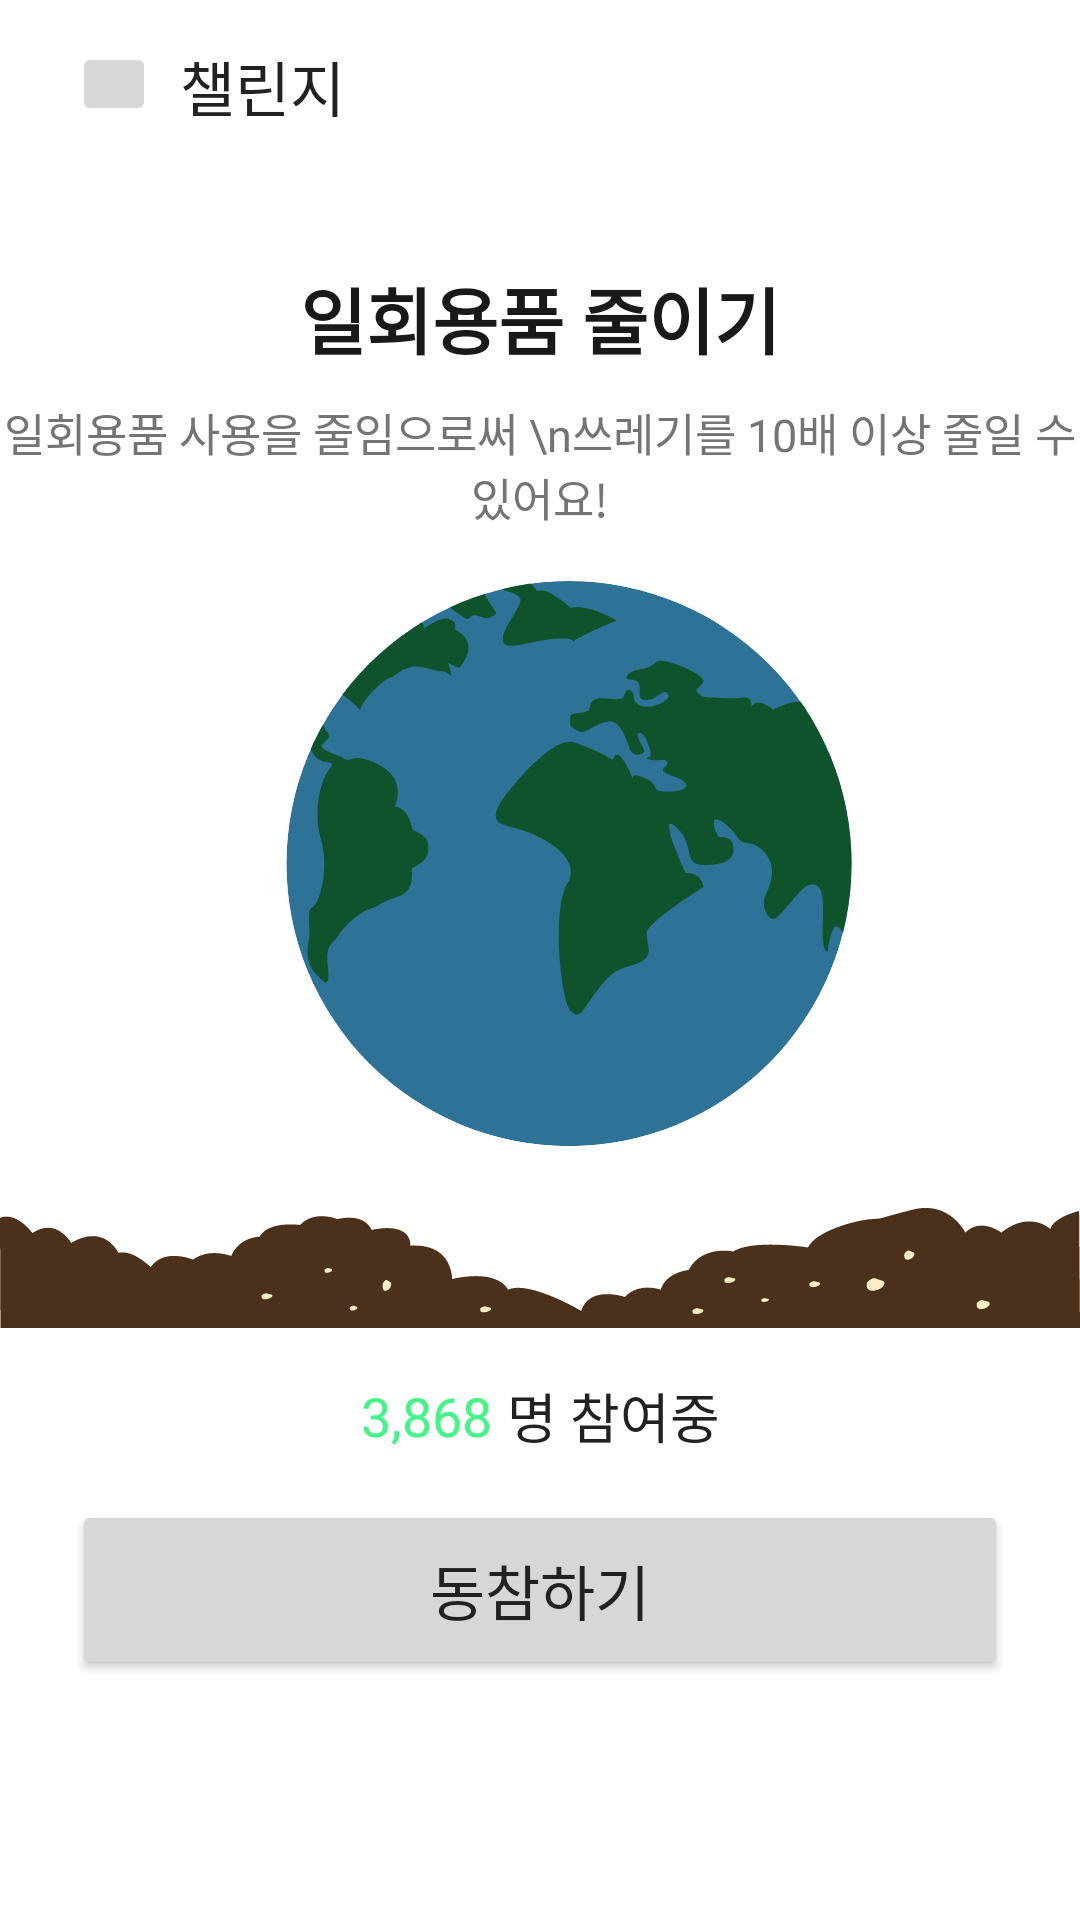

Write the Android layout XML for this screen, with the resource values it uses.
<!-- AndroidManifest.xml: application theme Theme.EchoFriendly -->
<!-- res/layout/fragment_challenge.xml -->
<?xml version="1.0" encoding="utf-8"?>
<layout xmlns:app="http://schemas.android.com/apk/res-auto">

	<androidx.constraintlayout.widget.ConstraintLayout xmlns:android="http://schemas.android.com/apk/res/android"
		xmlns:tools="http://schemas.android.com/tools"
		android:layout_width="match_parent"
		android:layout_height="match_parent"
		tools:context=".ui.ChallengeFragment">

		<include
			android:id="@+id/top_bar"
			layout="@layout/layout_top_bar"
			app:layout_constraintTop_toTopOf="parent"
			app:layout_constraintStart_toStartOf="parent"
			app:layout_constraintEnd_toEndOf="parent" />

		<TextView
			android:id="@+id/challenge_title"
			android:layout_width="wrap_content"
			android:layout_height="wrap_content"
			android:layout_marginTop="45sp"
			android:text="일회용품 줄이기"
			android:textColor="@color/color_text_main"
			android:textSize="24sp"
			android:textStyle="bold"
			app:layout_constraintEnd_toEndOf="parent"
			app:layout_constraintStart_toStartOf="parent"
			app:layout_constraintTop_toBottomOf="@id/top_bar" />

		<TextView
			android:id="@+id/challenge_desc"
			android:layout_width="wrap_content"
			android:layout_height="wrap_content"
			android:layout_marginTop="10sp"
			android:text="일회용품 사용을 줄임으로써 \n쓰레기를 10배 이상 줄일 수 있어요!"
			android:textColor="@color/color_text_desc"
			android:textSize="15sp"
			android:gravity="center"
			app:layout_constraintEnd_toEndOf="parent"
			app:layout_constraintStart_toStartOf="parent"
			app:layout_constraintTop_toBottomOf="@id/challenge_title" />

		<ImageView
			android:id="@+id/image_earth"
			android:layout_width="0dp"
			android:layout_height="wrap_content"
			android:adjustViewBounds="true"
			android:scaleType="fitXY"
			android:src="@drawable/earth"
			app:layout_constraintBottom_toTopOf="@id/participants_num"
			app:layout_constraintEnd_toEndOf="parent"
			app:layout_constraintStart_toStartOf="parent"
			app:layout_constraintTop_toBottomOf="@id/challenge_desc" />

		<TextView
			android:id="@+id/participants_num"
			android:layout_width="wrap_content"
			android:layout_height="wrap_content"
			android:layout_marginBottom="16dp"
			android:text="3,868"
			android:textColor="@color/color_main3"
			android:textSize="18sp"
			app:layout_constraintBottom_toTopOf="@id/btn_join"
			app:layout_constraintEnd_toStartOf="@id/participants_desc"
			app:layout_constraintHorizontal_chainStyle="packed"
			app:layout_constraintStart_toStartOf="parent" />

		<TextView
			android:id="@+id/participants_desc"
			android:layout_width="wrap_content"
			android:layout_height="wrap_content"
			android:layout_marginStart="5dp"
			android:text="명 참여중"
			android:textColor="@color/color_text_sub"
			android:textSize="18sp"
			app:layout_constraintBottom_toBottomOf="@id/participants_num"
			app:layout_constraintEnd_toEndOf="parent"
			app:layout_constraintStart_toEndOf="@id/participants_num"
			app:layout_constraintTop_toTopOf="@id/participants_num" />

		<Button
			android:id="@+id/btn_join"
			android:layout_width="312dp"
			android:layout_height="60dp"
			android:layout_marginBottom="80dp"
			android:text="동참하기"
			android:textColor="@color/color_text_sub"
			android:textSize="20sp"
			app:layout_constraintBottom_toBottomOf="parent"
			app:layout_constraintEnd_toEndOf="parent"
			app:layout_constraintStart_toStartOf="parent" />

	</androidx.constraintlayout.widget.ConstraintLayout>
</layout>
<!-- res/layout/layout_top_bar.xml (included above) -->
<?xml version="1.0" encoding="utf-8"?>
<androidx.constraintlayout.widget.ConstraintLayout xmlns:android="http://schemas.android.com/apk/res/android"
	xmlns:app="http://schemas.android.com/apk/res-auto"
	android:layout_width="match_parent"
	android:layout_height="wrap_content">

	<ImageButton
		android:id="@+id/btn_back"
		android:layout_width="28dp"
		android:layout_height="28dp"
		android:layout_marginStart="24dp"
		android:layout_marginTop="14dp"
		app:layout_constraintStart_toStartOf="parent"
		app:layout_constraintTop_toTopOf="parent" />

	<TextView
		android:id="@+id/text_title"
		android:layout_width="wrap_content"
		android:layout_height="wrap_content"
		android:layout_marginStart="8dp"
		android:text="챌린지"
		android:textColor="@color/color_text_sub"
		android:textSize="20sp"
		app:layout_constraintStart_toEndOf="@id/btn_back"
		app:layout_constraintTop_toTopOf="@id/btn_back" />

</androidx.constraintlayout.widget.ConstraintLayout>
<!-- resources referenced by this layout -->
<resources>
  <color name="color_main3">#43F587</color>
  <color name="color_text_desc">#747474</color>
  <color name="color_text_main">#191919</color>
  <color name="color_text_sub">#212121</color>
  <!-- drawable earth: png bitmap (drawable, 96153 bytes) -->
  <style name="Theme.EchoFriendly" parent="Theme.MaterialComponents.DayNight.DarkActionBar">
  		
  		<item name="colorPrimary">@color/purple_500</item>
  		<item name="colorPrimaryVariant">@color/purple_700</item>
  		<item name="colorOnPrimary">@color/white</item>
  		
  		<item name="colorSecondary">@color/teal_200</item>
  		<item name="colorSecondaryVariant">@color/teal_700</item>
  		<item name="colorOnSecondary">@color/black</item>
  		
  		<item name="android:statusBarColor" tools:targetApi="l">?attr/colorPrimaryVariant</item>
  		
  	</style>
  <color name="purple_500">#FF6200EE</color>
  <color name="purple_700">#FF3700B3</color>
  <color name="white">#FFFFFFFF</color>
  <color name="teal_200">#FF03DAC5</color>
  <color name="teal_700">#FF018786</color>
  <color name="black">#FF000000</color>
</resources>
